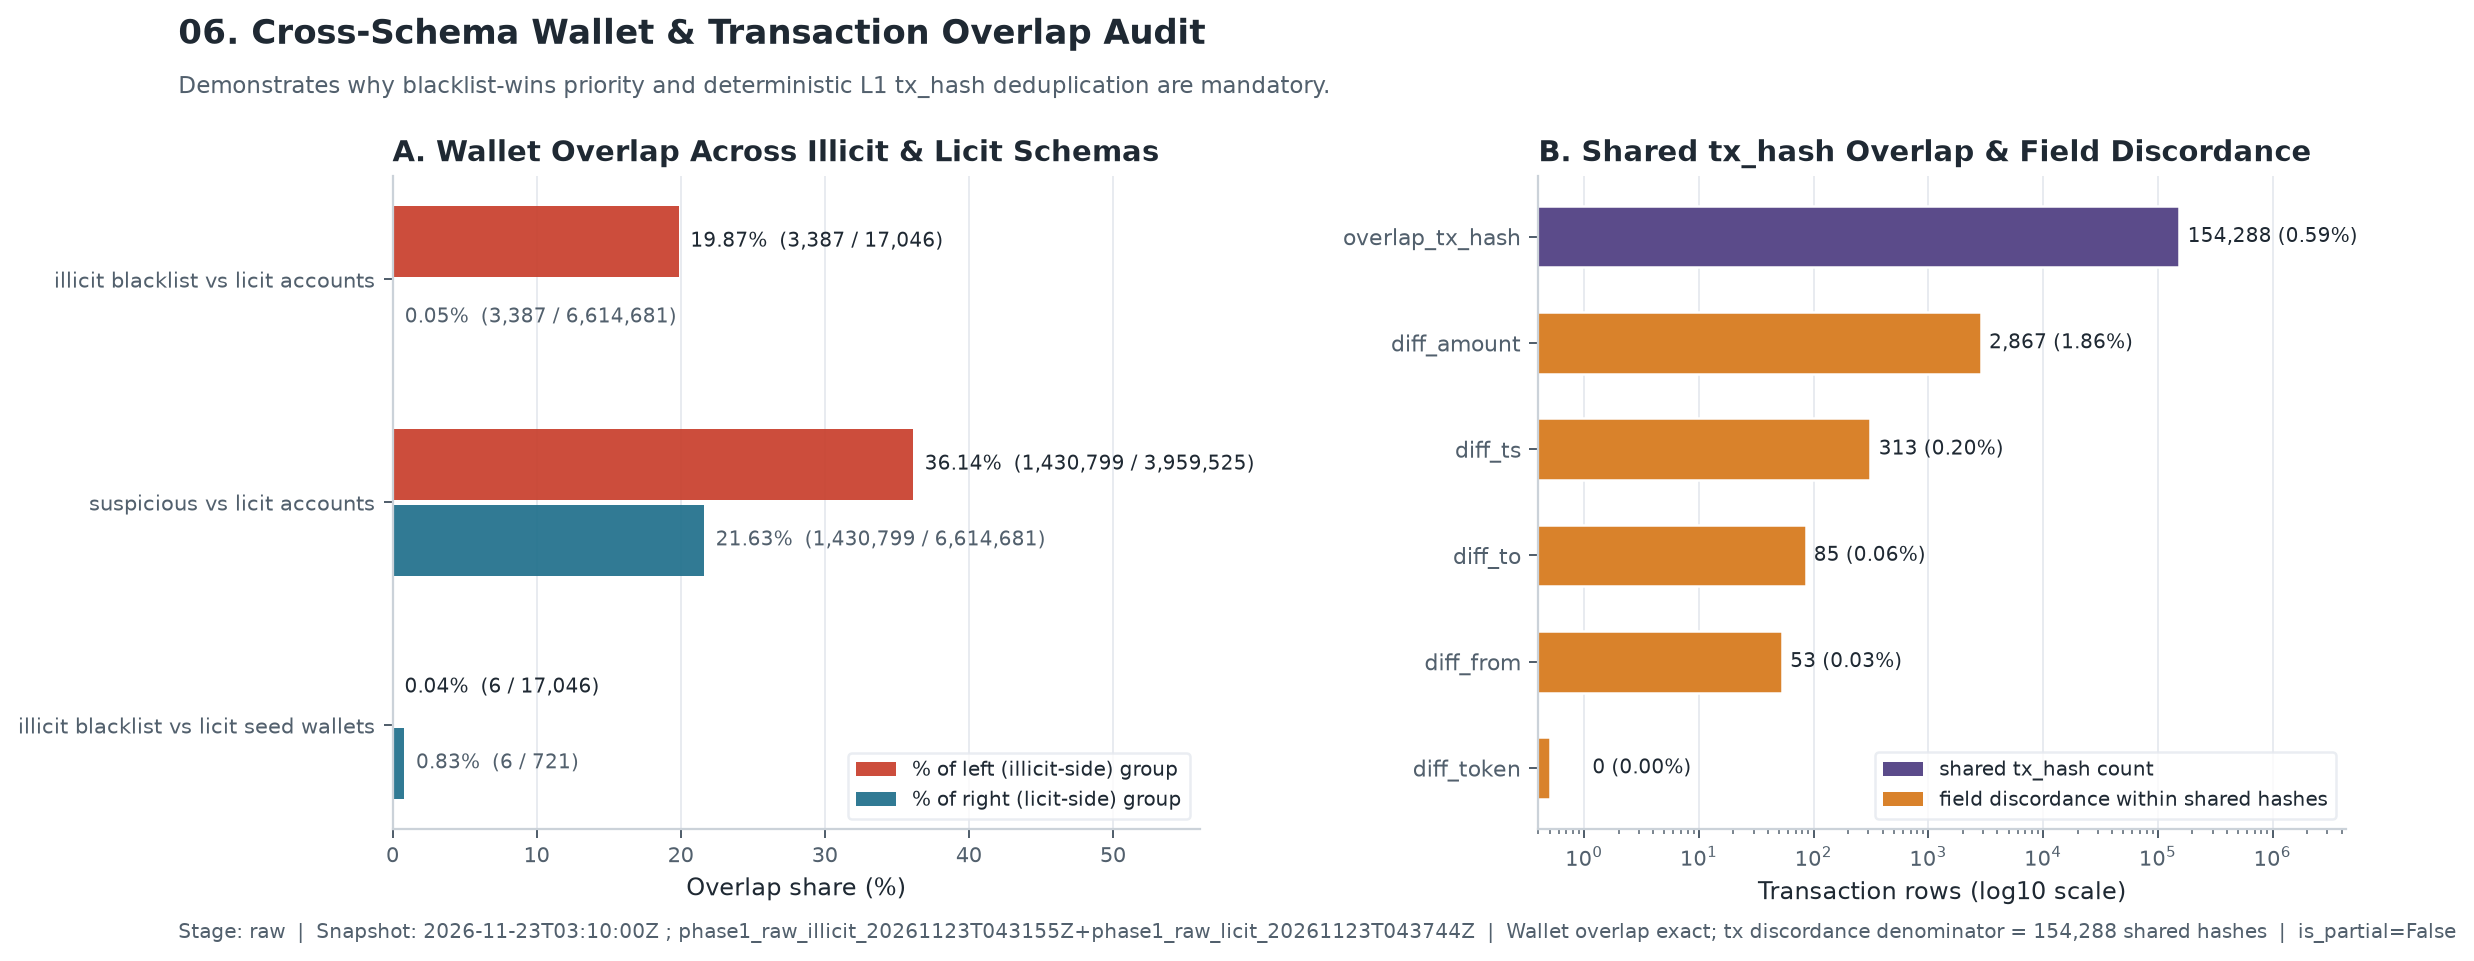

The data file committed next to this chart (first rows):
comparison, left_count, right_count, overlap, left_share, right_share, method, snapshot_at, is_partial, panel, section, schema, token_symbol, category, count, denominator, share, note
illicit blacklist vs licit accounts, 17046, 6614681, 3387, 0.1987, 0.000512, exact, 2026-11-23T03:10:00Z, False, wallet_overlap, , , , , , , , 
suspicious vs licit accounts, 3959525, 6614681, 1430799, 0.3614, 0.2163, exact, 2026-11-23T03:10:00Z, False, wallet_overlap, , , , , , , , 
illicit blacklist vs licit seed wallets, 17046, 721.0, 6.0, 0.000352, 0.008322, exact, 2026-11-23T03:10:00Z, False, wallet_overlap, , , , , , , , 
, , , , , , , phase1_raw_illicit_20261123T043155Z+phas…, False, tx_overlap, cross_schema_tx_overlap, both, ALL, diff_token, 0.0, 154288, 0.0, field differs on shared tx_hash
, , , , , , , phase1_raw_illicit_20261123T043155Z+phas…, False, tx_overlap, cross_schema_tx_overlap, both, ALL, diff_from, 53.0, 154288, 0.0003435, field differs on shared tx_hash
, , , , , , , phase1_raw_illicit_20261123T043155Z+phas…, False, tx_overlap, cross_schema_tx_overlap, both, ALL, diff_to, 85.0, 154288, 0.0005509, field differs on shared tx_hash
, , , , , , , phase1_raw_illicit_20261123T043155Z+phas…, False, tx_overlap, cross_schema_tx_overlap, both, ALL, diff_ts, 313.0, 154288, 0.002029, field differs on shared tx_hash
, , , , , , , phase1_raw_illicit_20261123T043155Z+phas…, False, tx_overlap, cross_schema_tx_overlap, both, ALL, diff_amount, 2867, 154288, 0.01858, field differs on shared tx_hash
, , , , , , , phase1_raw_illicit_20261123T043155Z+phas…, False, tx_overlap, cross_schema_tx_overlap, both, ALL, overlap_tx_hash, 154288, 26343989, 0.005857, tx_hash present in both schemas
